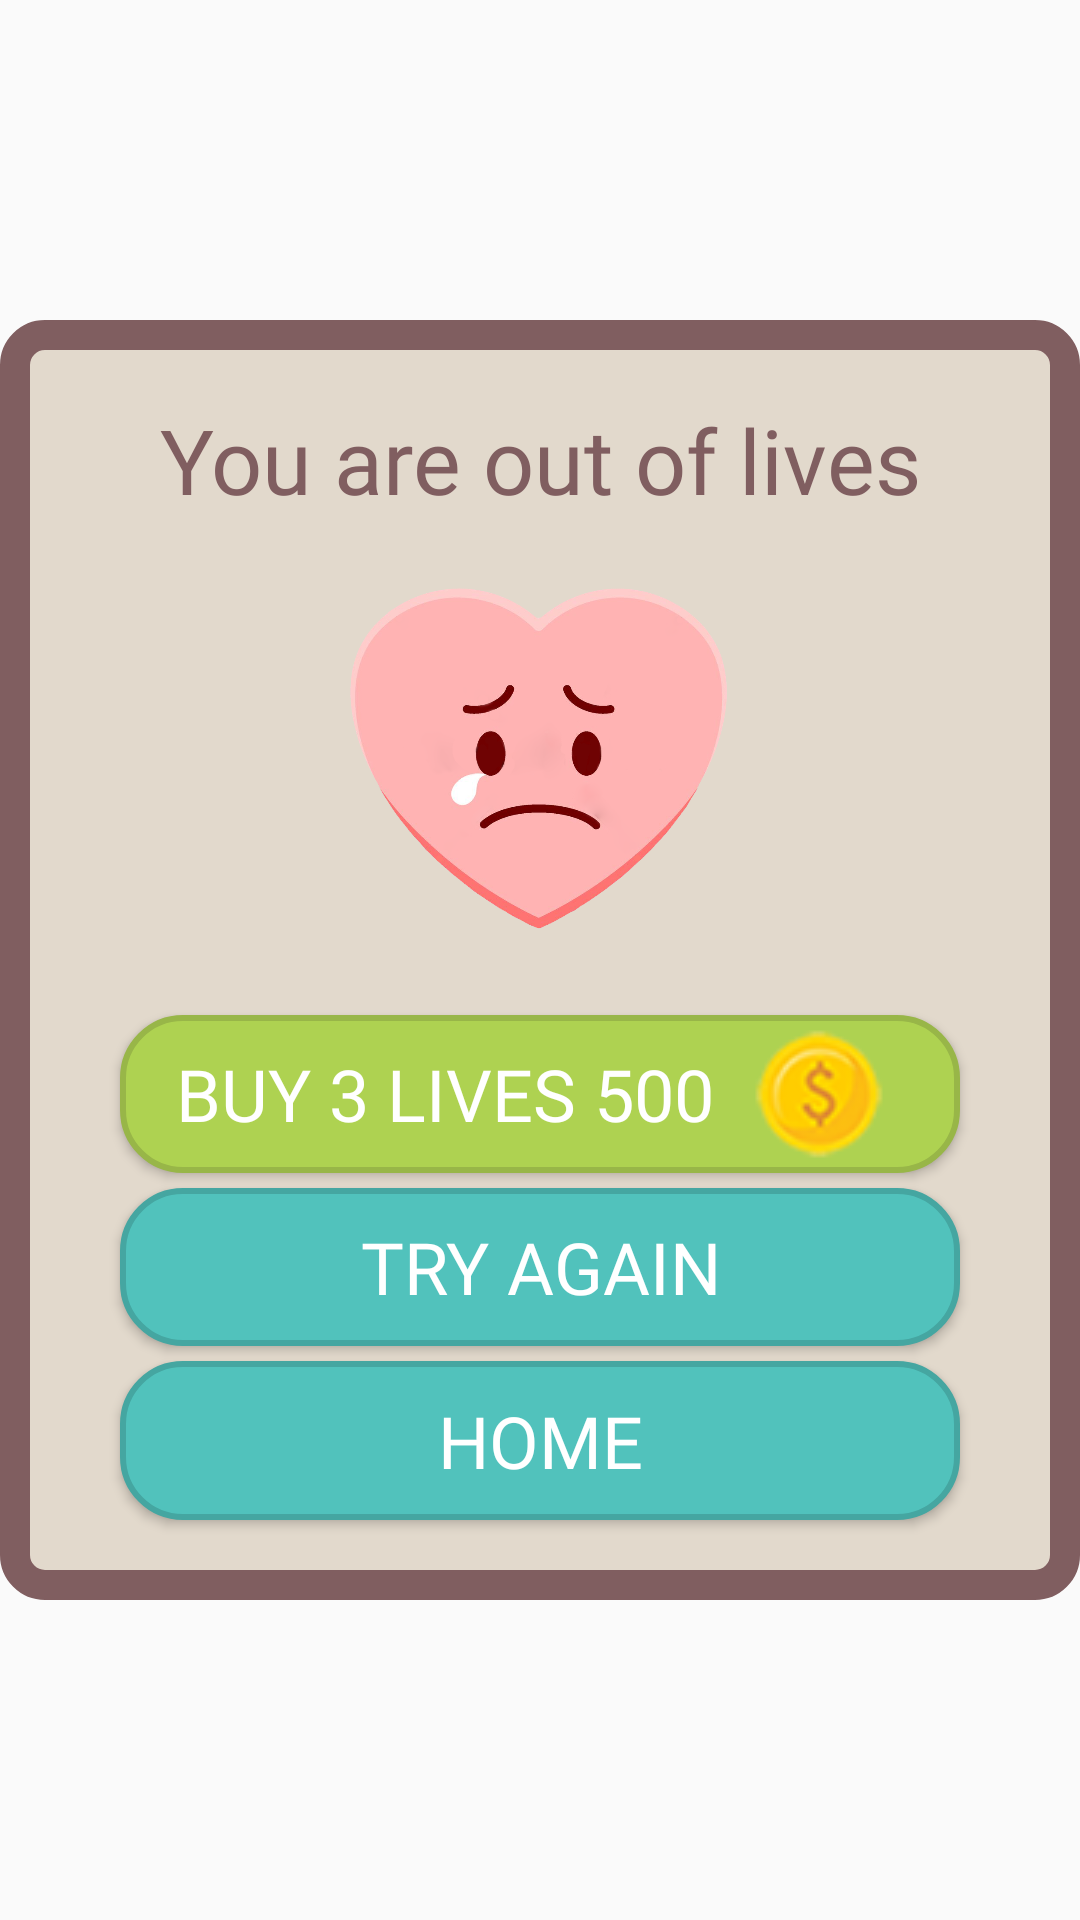

The Android layout XML behind this screen, and the referenced resources:
<!-- AndroidManifest.xml: application theme AppTheme -->
<!-- res/layout/lose_lives_dialog.xml -->
<?xml version="1.0" encoding="utf-8"?>
<LinearLayout android:layout_width="wrap_content"
    android:layout_height="wrap_content"
    android:orientation="vertical"
    android:gravity="center_horizontal"
    android:layout_margin="20dp"
    xmlns:android="http://schemas.android.com/apk/res/android">
    <Space
        android:layout_width="match_parent"
        android:layout_height="0dp"
        android:layout_weight="0.5"/>
    <LinearLayout
        android:layout_width="match_parent"
        android:layout_height="0dp"
        android:layout_weight="2"
        android:orientation="vertical"
        android:background="@drawable/dialog_background">

        <Space
            android:layout_width="match_parent"
            android:layout_height="0dp"
            android:layout_weight="0.5"/>

        <TextView
            android:layout_width="match_parent"
            android:layout_height="0dp"
            android:layout_weight="1"
            android:text="@string/out_of_lives"
            android:gravity="center_horizontal"
            android:fontFamily="@font/fb_spoiler"
            android:textSize="30sp"
            android:textColor="@color/color1"
            android:layout_marginHorizontal="40dp"
            />
        <ImageView
            android:layout_width="match_parent"
            android:layout_height="0dp"
            android:layout_weight="2.5"
            android:layout_marginHorizontal="40dp"
            android:src="@drawable/cryingheart"
            android:scaleType="fitCenter"/>
        <Space
            android:layout_width="match_parent"
            android:layout_height="0dp"
            android:layout_weight="0.4"/>
        <Button
            android:layout_width="match_parent"
            android:layout_height="0dp"
            android:layout_weight="1"
            android:text="@string/buy_lives"
            android:textSize="24sp"
            android:fontFamily="@font/fb_spoiler"
            android:textColor="#fff"
            android:drawableEnd="@drawable/coin_for_btn_5"
            android:paddingEnd="20dp"
            android:background="@drawable/green_btn"
            android:layout_marginHorizontal="40dp"
            android:id="@+id/buyMoreLives"/>
        <Space
            android:layout_width="match_parent"
            android:layout_height="0dp"
            android:layout_weight="0.1"/>

        <Button
            android:layout_width="match_parent"
            android:layout_height="0dp"
            android:layout_weight="1"
            android:text="@string/try_again"
            android:fontFamily="@font/fb_spoiler"
            android:textSize="24sp"
            android:textColor="#fff"
            android:background="@drawable/blue_btn"
            android:layout_marginHorizontal="40dp"
            android:id="@+id/outOfLivesTryAgain"/>
        <Space
            android:layout_width="match_parent"
            android:layout_height="0dp"
            android:layout_weight="0.1"/>

        <Button
            android:layout_width="match_parent"
            android:layout_height="0dp"
            android:layout_weight="1"
            android:text="@string/home_page"
            android:fontFamily="@font/fb_spoiler"
            android:textSize="24sp"
            android:textColor="#fff"
            android:background="@drawable/blue_btn"
            android:layout_marginHorizontal="40dp"
            android:id="@+id/outOfLivesHome"/>
        <Space
            android:layout_width="match_parent"
            android:layout_height="0dp"
            android:layout_weight="0.5"/>
    </LinearLayout>
    <Space
        android:layout_width="match_parent"
        android:layout_height="0dp"
        android:layout_weight="0.5"/>
</LinearLayout>
<!-- resources referenced by this layout -->
<resources>
  <color name="color1">#805E60</color>
  <!-- drawable blue_btn (drawable) -->
  <?xml version="1.0" encoding="utf-8"?>
  <selector xmlns:android="http://schemas.android.com/apk/res/android">
  
      <item android:state_pressed="false">
          <shape>
              <gradient android:startColor="@color/color4"
                  android:endColor="@color/color4"/>
              <corners android:radius="20dp"/>
              <padding android:left="10dp"
                  android:right="10dp"/>
              <stroke android:color="@color/color6"
                  android:width="2dp"/>
          </shape>
      </item>
  
      <item android:state_pressed="true">
          <shape>
              <gradient android:startColor="@color/color4"
                  android:endColor="@color/color4"/>
              <corners android:radius="20dp"/>
              <padding android:left="10dp"
                  android:right="10dp"/>
              <stroke android:color="@color/color6"
                  android:width="2dp"/>
          </shape>
  
      </item>
  </selector>
  <!-- drawable coin_for_btn_5: png bitmap (drawable, 19909 bytes) -->
  <!-- drawable cryingheart: png bitmap (drawable-v24, 173120 bytes) -->
  <!-- drawable dialog_background (drawable) -->
  <?xml version="1.0" encoding="utf-8"?>
  <shape android:shape="rectangle"
      xmlns:android="http://schemas.android.com/apk/res/android">
      <corners android:radius="10dp"/>
      <solid android:color="@color/color2"/>
      <stroke android:color="@color/color1" android:width="10dp"/>
  </shape>
  <!-- drawable green_btn (drawable) -->
  <?xml version="1.0" encoding="utf-8"?>
  <selector xmlns:android="http://schemas.android.com/apk/res/android">
  
      <item android:state_pressed="false">
          <shape>
              <gradient android:startColor="@color/color3"
                  android:endColor="@color/color3"/>
              <corners android:radius="20dp"/>
              <padding android:left="10dp"
                  android:right="10dp"/>
              <stroke android:color="@color/color5"
                  android:width="2dp"/>
          </shape>
      </item>
  
      <item android:state_pressed="true">
          <shape>
              <gradient android:startColor="@color/color3"
                  android:endColor="@color/color3"/>
              <corners android:radius="20dp"/>
              <padding android:left="10dp"
                  android:right="10dp"/>
              <stroke android:color="@color/color5"
                  android:width="2dp"/>
          </shape>
  
      </item>
  </selector>
  <string name="buy_lives">Buy  3 lives      500</string>
  <string name="home_page">Home</string>
  <string name="out_of_lives">You are out of lives</string>
  <string name="try_again">Try again</string>
  <style name="AppTheme" parent="Theme.AppCompat.Light.DarkActionBar">
          
          <item name="colorPrimary">@color/color1</item>
          <item name="colorPrimaryDark">@color/color4</item>
          <item name="colorAccent">@color/color3</item>
      </style>
  <color name="color4">#51C2BC</color>
  <color name="color6">#45A6A1</color>
  <color name="color2">#E2D9CC</color>
  <color name="color3">#AED251</color>
  <color name="color5">#98B648</color>
</resources>
